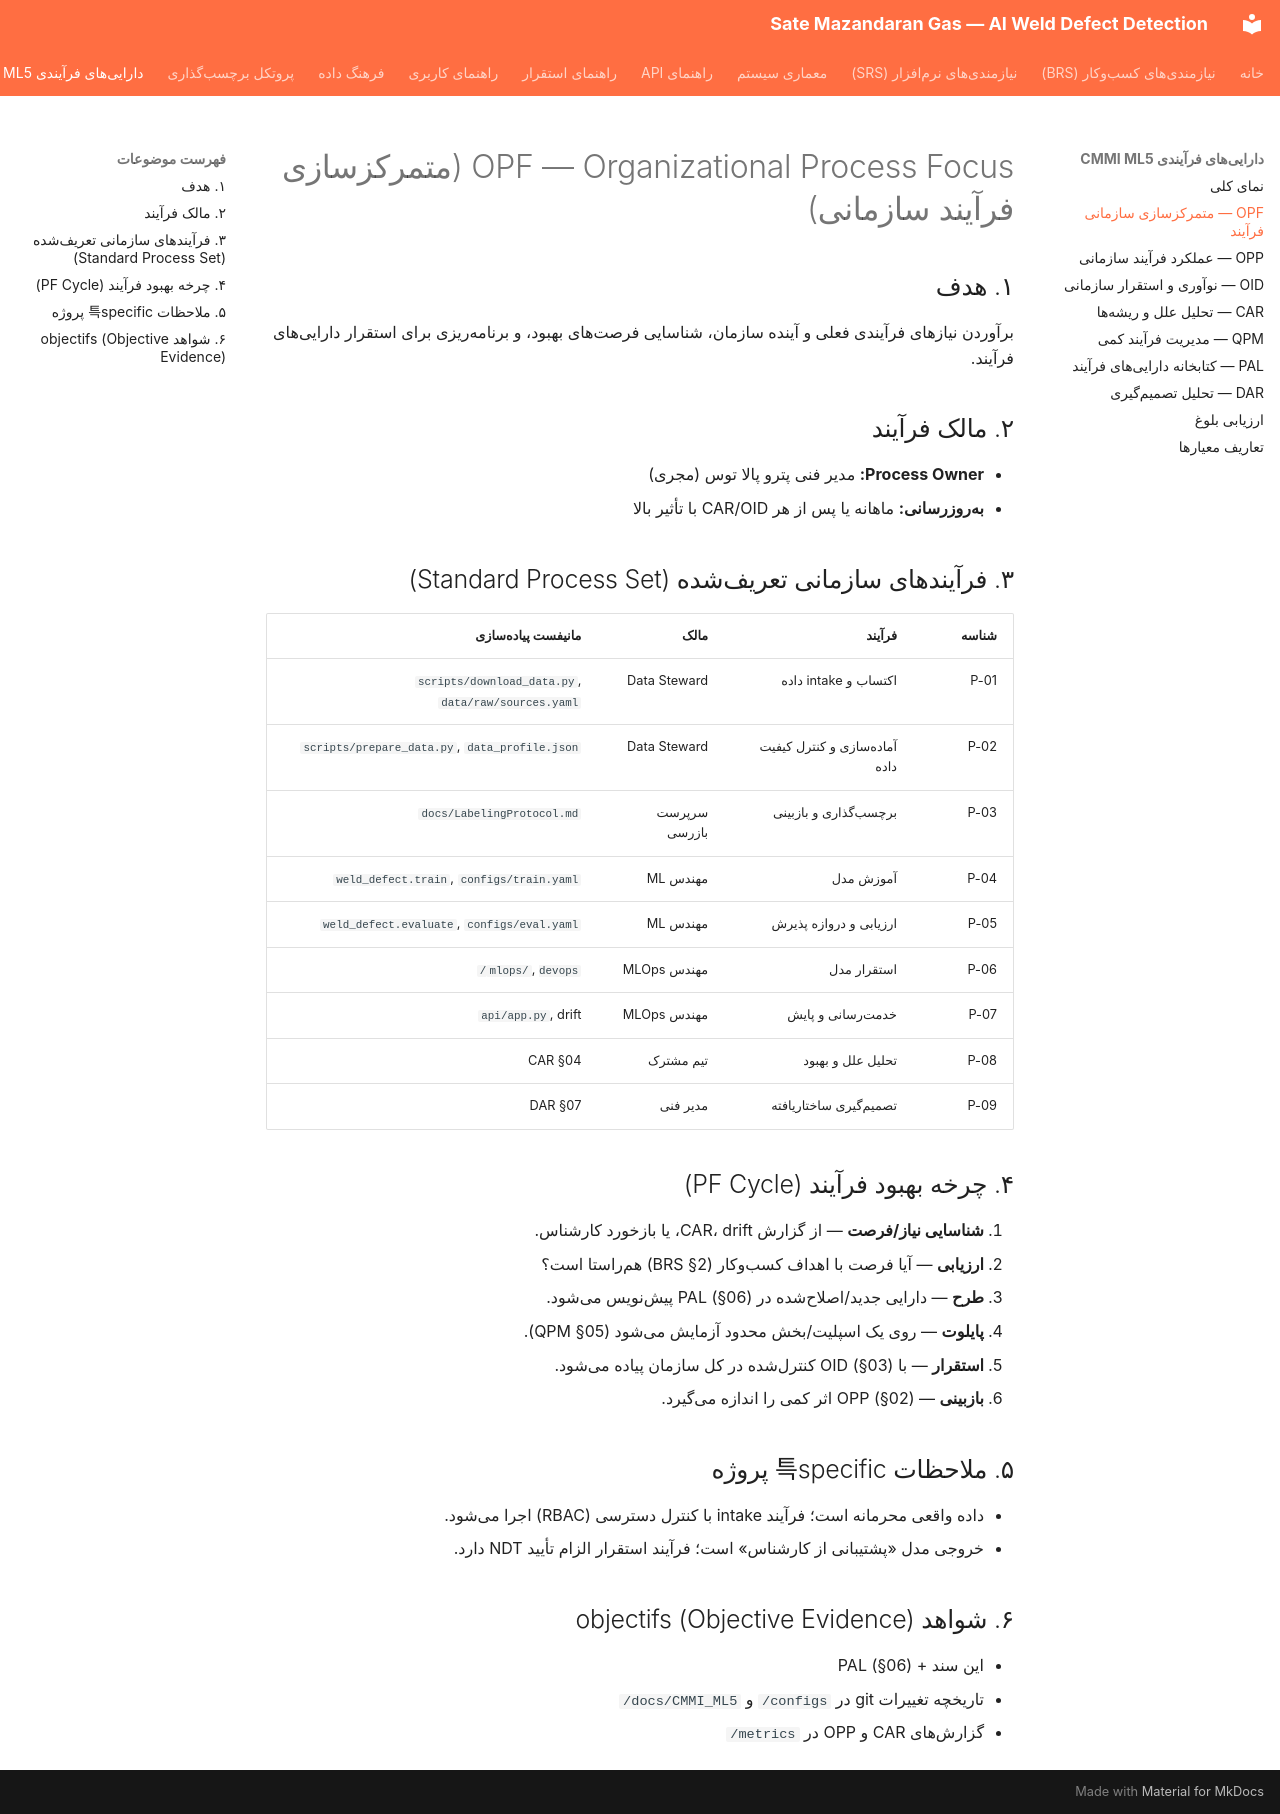

repository: parsasohrab1/sate-mazandaran-gas · page: CMMI_ML5/01_OPF/index.html · generator: mkdocs

# OPF — Organizational Process Focus (متمرکزسازی فرآیند سازمانی)

## ۱. هدف
برآوردن نیازهای فرآیندی فعلی و آینده سازمان، شناسایی فرصتهای بهبود، و
برنامهریزی برای استقرار داراییهای فرآیند.

## ۲. مالک فرآیند
- **Process Owner:** مدیر فنی پترو پالا توس (مجری)
- **بهروزرسانی:** ماهانه یا پس از هر CAR/OID با تأثیر بالا

## ۳. فرآیندهای سازمانی تعریفشده (Standard Process Set)

| شناسه | فرآیند | مالک | مانیفست پیادهسازی |
|-------|--------|------|-------------------|
| P-01 | اکتساب و intake داده | Data Steward | `scripts/download_data.py`, `data/raw/sources.yaml` |
| P-02 | آمادهسازی و کنترل کیفیت داده | Data Steward | `scripts/prepare_data.py`, `data_profile.json` |
| P-03 | برچسبگذاری و بازبینی | سرپرست بازرسی | `docs/LabelingProtocol.md` |
| P-04 | آموزش مدل | مهندس ML | `weld_defect.train`, `configs/train.yaml` |
| P-05 | ارزیابی و دروازه پذیرش | مهندس ML | `weld_defect.evaluate`, `configs/eval.yaml` |
| P-06 | استقرار مدل | مهندس MLOps | `mlops/`, `devops/` |
| P-07 | خدمترسانی و پایش | مهندس MLOps | `api/app.py`, drift |
| P-08 | تحلیل علل و بهبود | تیم مشترک | CAR §04 |
| P-09 | تصمیمگیری ساختاریافته | مدیر فنی | DAR §07 |

## ۴. چرخه بهبود فرآیند (PF Cycle)

1. **شناسایی نیاز/فرصت** — از گزارش CAR، drift، یا بازخورد کارشناس.
2. **ارزیابی** — آیا فرصت با اهداف کسبوکار (BRS §2) همراستا است؟
3. **طرح** — دارایی جدید/اصلاحشده در PAL (§06) پیشنویس میشود.
4. **پایلوت** — روی یک اسپلیت/بخش محدود آزمایش میشود (QPM §05).
5. **استقرار** — با OID (§03) کنترلشده در کل سازمان پیاده میشود.
6. **بازبینی** — OPP (§02) اثر کمی را اندازه میگیرد.

## ۵. ملاحظات 특specific پروژه
- داده واقعی محرمانه است؛ فرآیند intake با کنترل دسترسی (RBAC) اجرا میشود.
- خروجی مدل «پشتیبانی از کارشناس» است؛ فرآیند استقرار الزام تأیید NDT دارد.

## ۶. شواهد objectifs (Objective Evidence)
- این سند + PAL (§06)
- تاریخچه تغییرات git در `configs/` و `docs/CMMI_ML5/`
- گزارشهای CAR و OPP در `metrics/`
